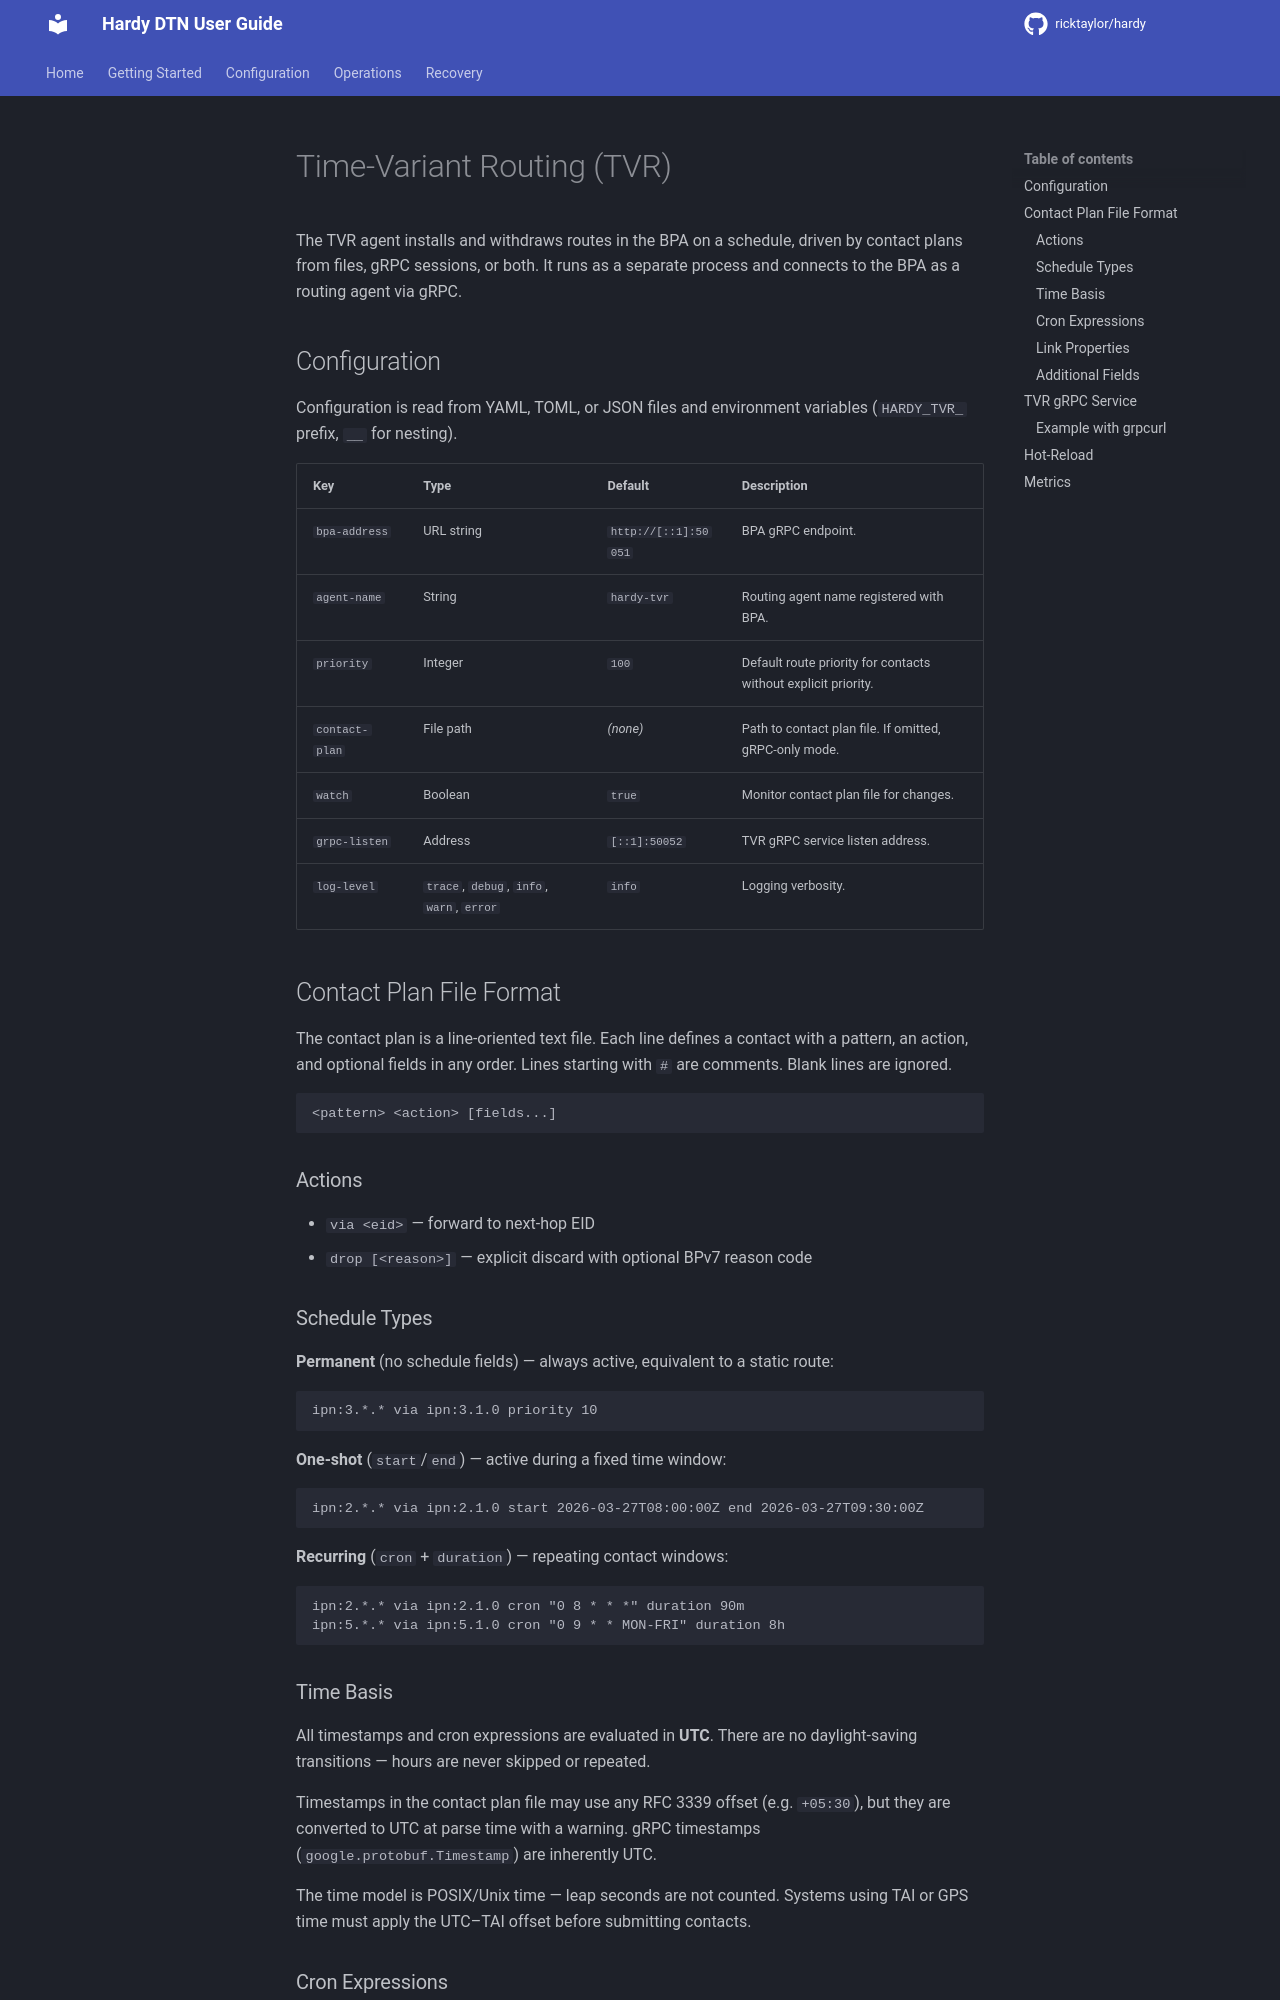

repository: ricktaylor/hardy · page: configuration/tvr/index.html · generator: mkdocs

# Time-Variant Routing (TVR)

The TVR agent installs and withdraws routes in the BPA on a schedule,
driven by contact plans from files, gRPC sessions, or both. It runs
as a separate process and connects to the BPA as a routing agent via
gRPC.

## Configuration

Configuration is read from YAML, TOML, or JSON files and environment
variables (`HARDY_TVR_` prefix, `__` for nesting).

| Key | Type | Default | Description |
|-----|------|---------|-------------|
| `bpa-address` | URL string | `http://[::1]:50051` | BPA gRPC endpoint. |
| `agent-name` | String | `hardy-tvr` | Routing agent name registered with BPA. |
| `priority` | Integer | `100` | Default route priority for contacts without explicit priority. |
| `contact-plan` | File path | *(none)* | Path to contact plan file. If omitted, gRPC-only mode. |
| `watch` | Boolean | `true` | Monitor contact plan file for changes. |
| `grpc-listen` | Address | `[::1]:50052` | TVR gRPC service listen address. |
| `log-level` | `trace`, `debug`, `info`, `warn`, `error` | `info` | Logging verbosity. |

## Contact Plan File Format

The contact plan is a line-oriented text file. Each line defines a
contact with a pattern, an action, and optional fields in any order.
Lines starting with `#` are comments. Blank lines are ignored.

```
<pattern> <action> [fields...]
```

### Actions

- `via <eid>` — forward to next-hop EID
- `drop [<reason>]` — explicit discard with optional BPv7 reason code

### Schedule Types

**Permanent** (no schedule fields) — always active, equivalent to a
static route:

```
ipn:3.*.* via ipn:3.1.0 priority 10
```

**One-shot** (`start`/`end`) — active during a fixed time window:

```
ipn:2.*.* via ipn:2.1.0 start 2026-03-27T08:00:00Z end 2026-03-27T09:30:00Z
```

**Recurring** (`cron` + `duration`) — repeating contact windows:

```
ipn:2.*.* via ipn:2.1.0 cron "0 8 * * *" duration 90m
ipn:5.*.* via ipn:5.1.0 cron "0 9 * * MON-FRI" duration 8h
```

### Time Basis

All timestamps and cron expressions are evaluated in **UTC**. There
are no daylight-saving transitions — hours are never skipped or
repeated.

Timestamps in the contact plan file may use any RFC 3339 offset (e.g.
`+05:30`), but they are converted to UTC at parse time with a warning.
gRPC timestamps (`google.protobuf.Timestamp`) are inherently UTC.

The time model is POSIX/Unix time — leap seconds are not counted.
Systems using TAI or GPS time must apply the UTC–TAI offset before
submitting contacts.
